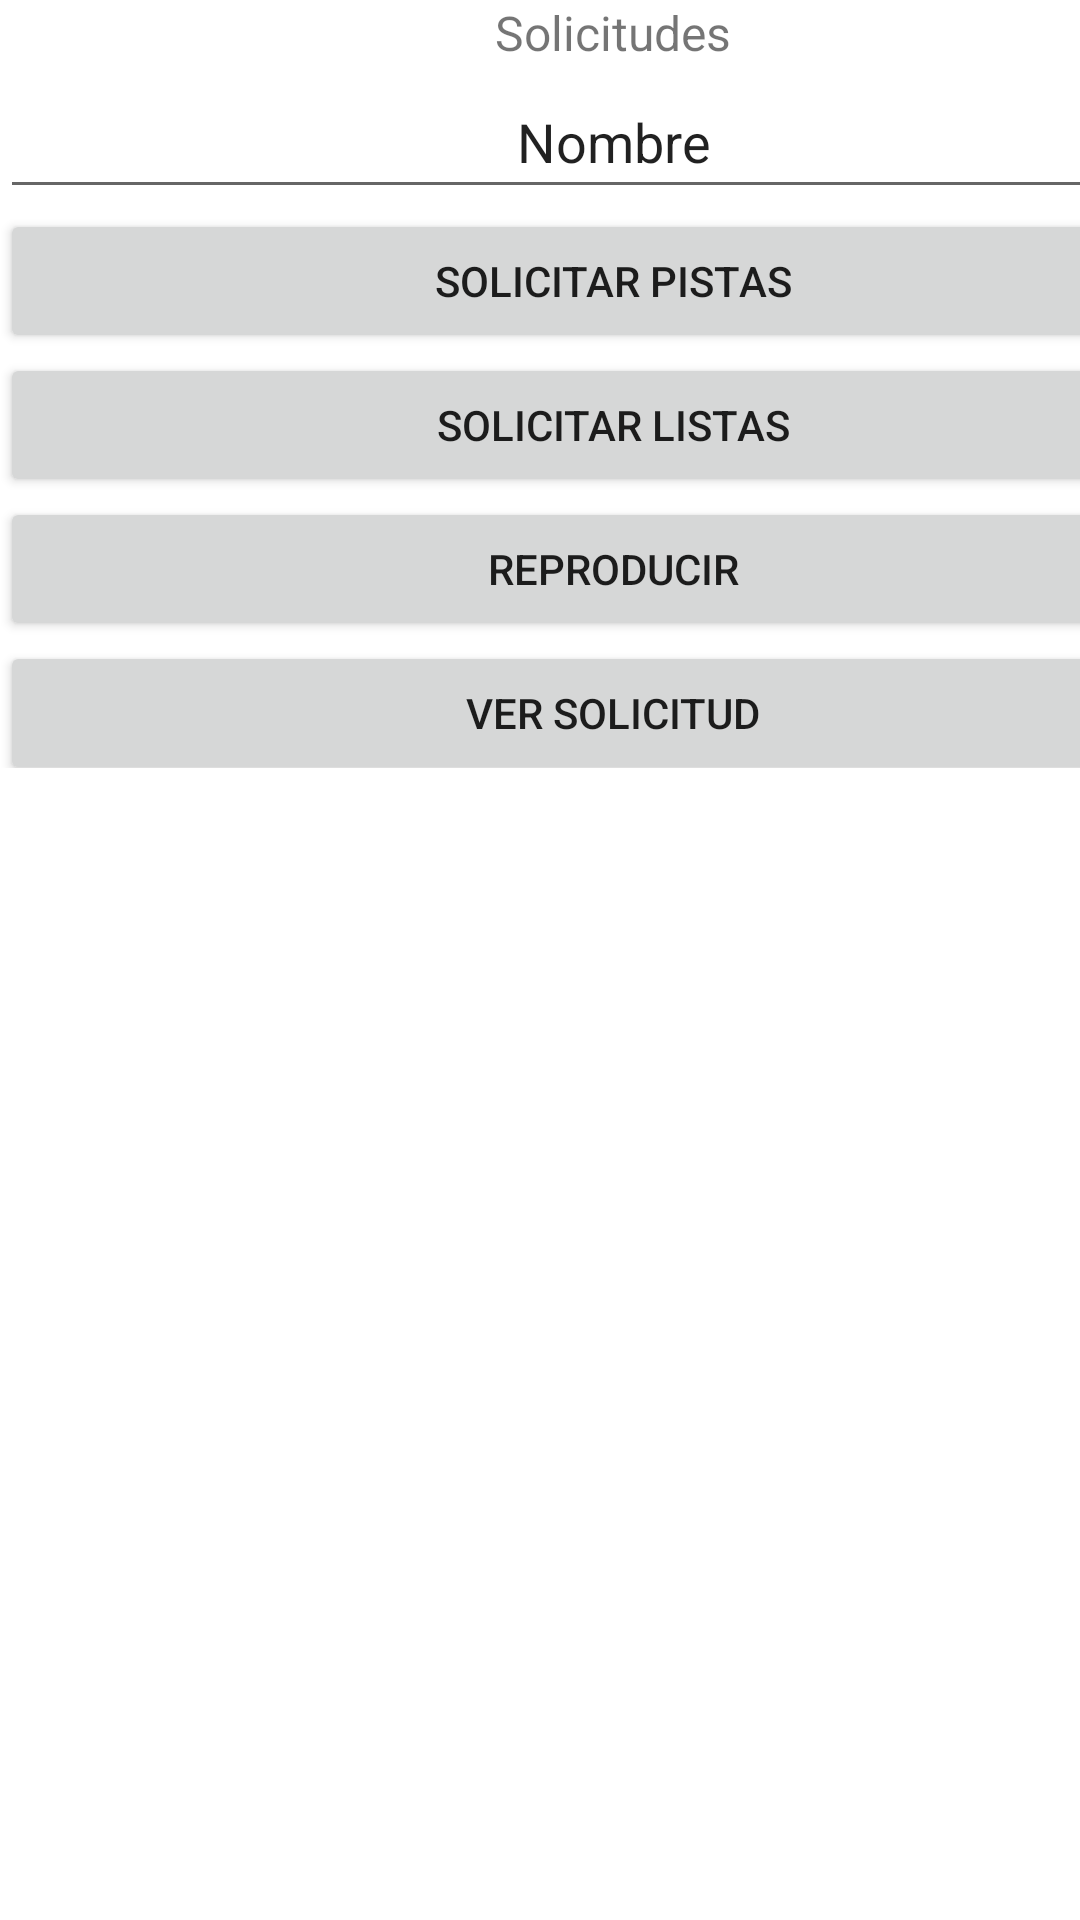

Produce the Android XML layout that renders to this screen, including the resource entries it uses.
<!-- AndroidManifest.xml: application theme Theme.Proy1C2 -->
<!-- res/layout/activity_main.xml -->
<?xml version="1.0" encoding="utf-8"?>
<androidx.constraintlayout.widget.ConstraintLayout xmlns:android="http://schemas.android.com/apk/res/android"
    xmlns:app="http://schemas.android.com/apk/res-auto"
    xmlns:tools="http://schemas.android.com/tools"
    android:layout_width="match_parent"
    android:layout_height="match_parent"
    tools:context=".MainActivity">

    <LinearLayout
        android:layout_width="match_parent"
        android:layout_height="match_parent"
        android:orientation="vertical">

        <ScrollView
            android:id="@+id/scrollView2"
            android:layout_width="409dp"
            android:layout_height="256dp">

            <LinearLayout
                android:layout_width="match_parent"
                android:layout_height="wrap_content"
                android:orientation="vertical">

                <TextView
                    android:id="@+id/textView2"
                    android:layout_width="match_parent"
                    android:layout_height="wrap_content"
                    android:text="Solicitudes"
                    android:textAlignment="center"
                    android:textSize="16sp" />

                <EditText
                    android:id="@+id/editTextTextPersonName2"
                    android:layout_width="match_parent"
                    android:layout_height="wrap_content"
                    android:ems="10"
                    android:inputType="textPersonName"
                    android:minHeight="48dp"
                    android:text="Nombre"
                    android:textAlignment="center" />

                <Button
                    android:id="@+id/button5"
                    android:layout_width="match_parent"
                    android:layout_height="wrap_content"
                    android:text="Solicitar Pistas" />

                <Button
                    android:id="@+id/button6"
                    android:layout_width="match_parent"
                    android:layout_height="wrap_content"
                    android:text="Solicitar Listas" />

                <Button
                    android:id="@+id/button7"
                    android:layout_width="match_parent"
                    android:layout_height="wrap_content"
                    android:text="Reproducir" />

                <Button
                    android:id="@+id/button8"
                    android:layout_width="match_parent"
                    android:layout_height="wrap_content"
                    android:text="Ver solicitud" />

            </LinearLayout>
        </ScrollView>

        <ScrollView
            android:layout_width="409dp"
            android:layout_height="473dp">

            <HorizontalScrollView
                android:layout_width="match_parent"
                android:layout_height="wrap_content">

                <TableLayout
                    android:id="@+id/tableL"
                    android:layout_width="wrap_content"
                    android:layout_height="match_parent" />
            </HorizontalScrollView>
        </ScrollView>
    </LinearLayout>

</androidx.constraintlayout.widget.ConstraintLayout>
<!-- resources referenced by this layout -->
<resources>
  <style name="Theme.Proy1C2" parent="Theme.MaterialComponents.DayNight.DarkActionBar">
          
          <item name="colorPrimary">@color/purple_500</item>
          <item name="colorPrimaryVariant">@color/purple_700</item>
          <item name="colorOnPrimary">@color/white</item>
          
          <item name="colorSecondary">@color/teal_200</item>
          <item name="colorSecondaryVariant">@color/teal_700</item>
          <item name="colorOnSecondary">@color/black</item>
          
          <item name="android:statusBarColor" tools:targetApi="l">?attr/colorPrimaryVariant</item>
          
      </style>
  <!-- not gathered from this repository: default colours our renderer supplied (Android Studio template values) -->
  <color name="purple_500">#FF6200EE</color>
  <color name="purple_700">#FF3700B3</color>
  <color name="teal_200">#FF03DAC5</color>
  <color name="teal_700">#FF018786</color>
  <color name="black">#FF000000</color>
  <color name="white">#FFFFFFFF</color>
</resources>
